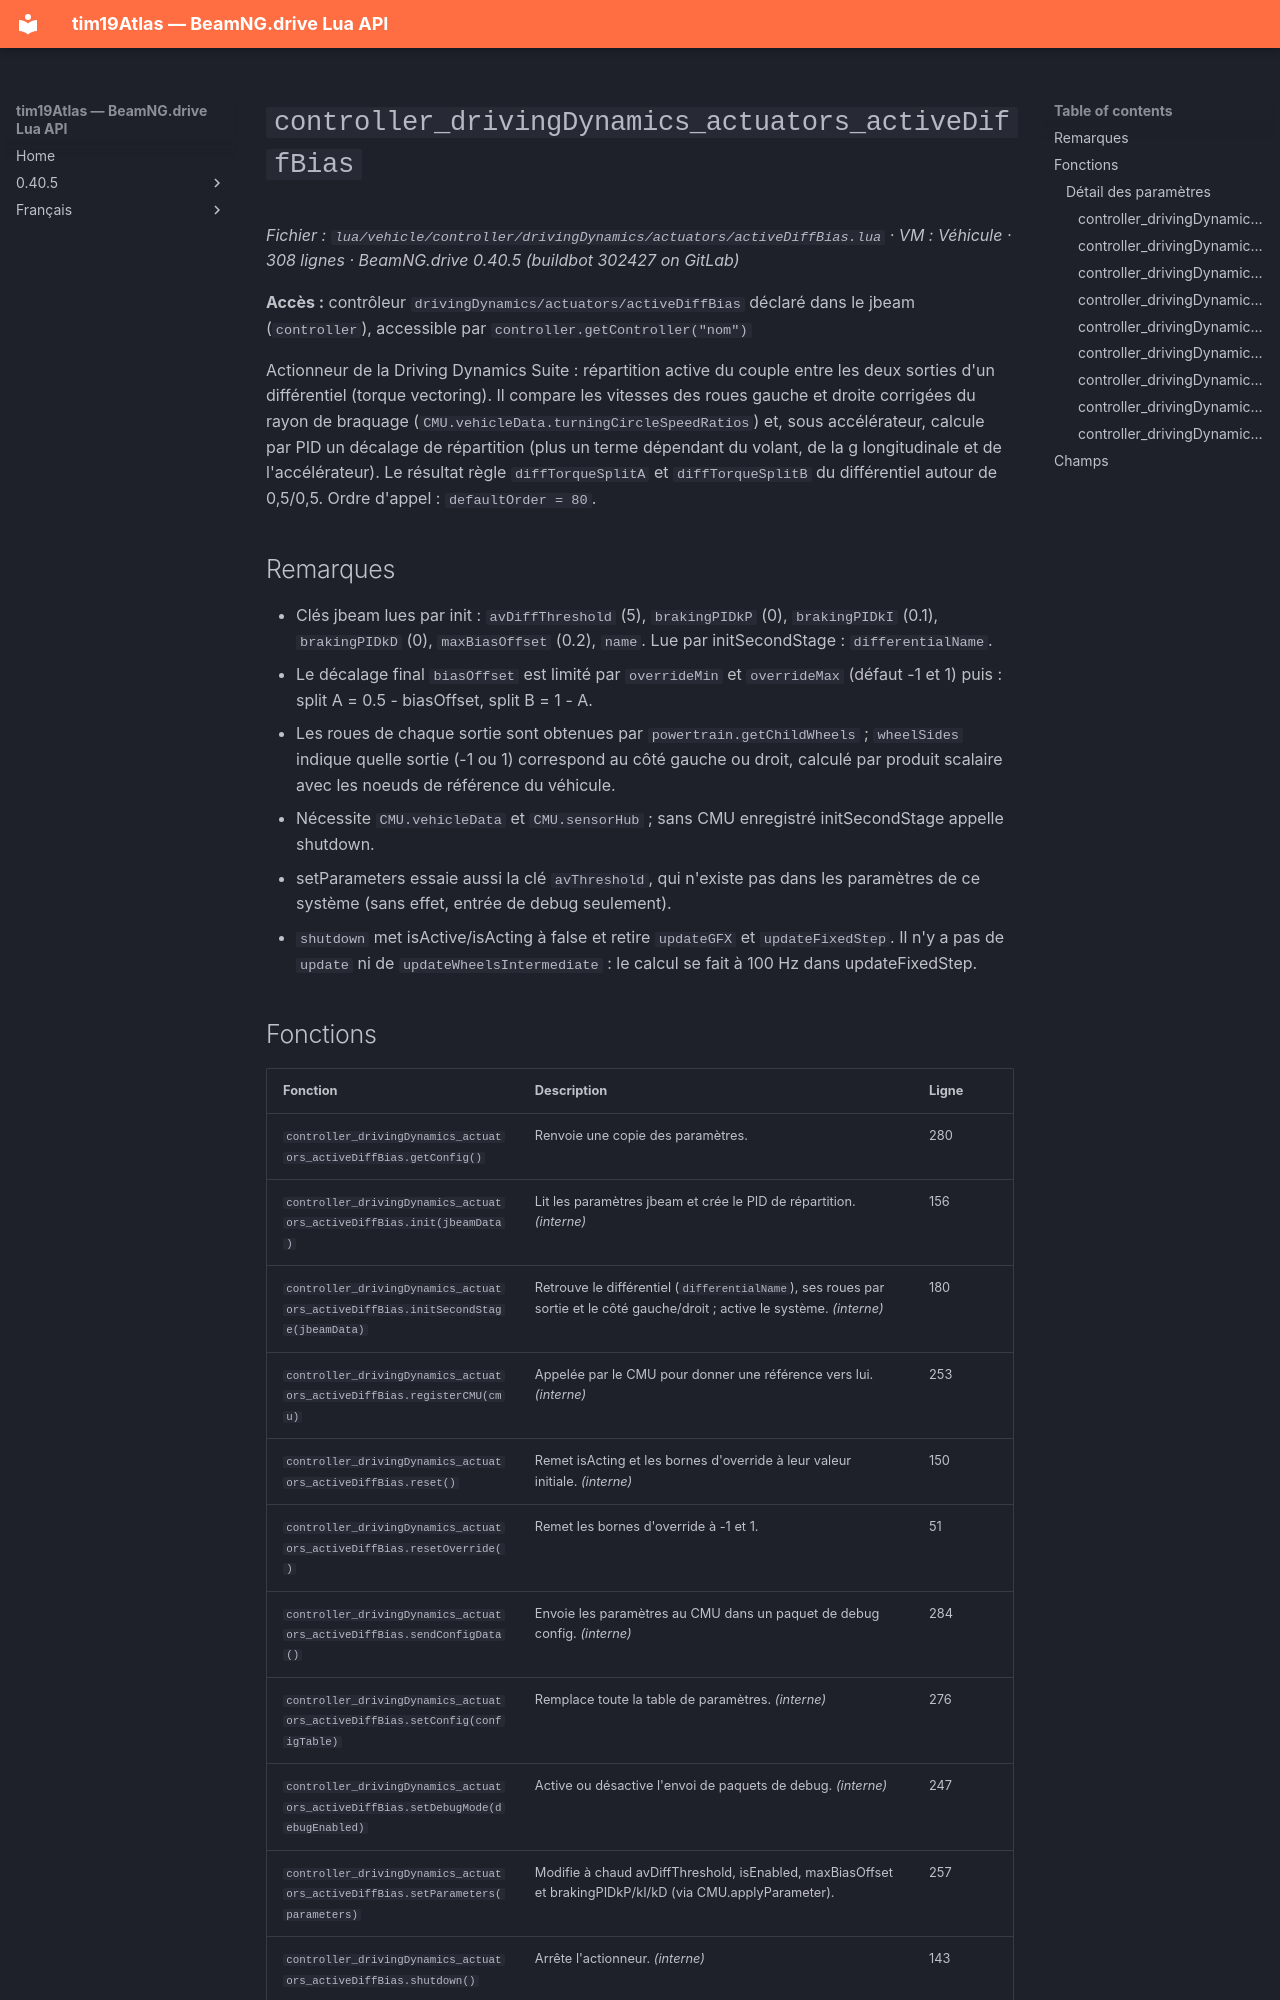

repository: Tim0219800/beamng-lua-atlas · page: fr/0.40.5/vehicle/controller/drivingDynamics/actuators/activeDiffBias.html · generator: mkdocs

# `controller_drivingDynamics_actuators_activeDiffBias`

*Fichier : `lua/vehicle/controller/drivingDynamics/actuators/activeDiffBias.lua` · VM : Véhicule · 308 lignes · BeamNG.drive 0.40.5 (buildbot 302427 on GitLab)*

**Accès :** contrôleur `drivingDynamics/actuators/activeDiffBias` déclaré dans le jbeam (`controller`), accessible par `controller.getController("nom")`

Actionneur de la Driving Dynamics Suite : répartition active du couple entre les deux sorties d'un différentiel (torque vectoring). Il compare les vitesses des roues gauche et droite corrigées du rayon de braquage (`CMU.vehicleData.turningCircleSpeedRatios`) et, sous accélérateur, calcule par PID un décalage de répartition (plus un terme dépendant du volant, de la g longitudinale et de l'accélérateur). Le résultat règle `diffTorqueSplitA` et `diffTorqueSplitB` du différentiel autour de 0,5/0,5. Ordre d'appel : `defaultOrder = 80`.

## Remarques

- Clés jbeam lues par init : `avDiffThreshold` (5), `brakingPIDkP` (0), `brakingPIDkI` (0.1), `brakingPIDkD` (0), `maxBiasOffset` (0.2), `name`. Lue par initSecondStage : `differentialName`.
- Le décalage final `biasOffset` est limité par `overrideMin` et `overrideMax` (défaut -1 et 1) puis : split A = 0.5 - biasOffset, split B = 1 - A.
- Les roues de chaque sortie sont obtenues par `powertrain.getChildWheels` ; `wheelSides` indique quelle sortie (-1 ou 1) correspond au côté gauche ou droit, calculé par produit scalaire avec les noeuds de référence du véhicule.
- Nécessite `CMU.vehicleData` et `CMU.sensorHub` ; sans CMU enregistré initSecondStage appelle shutdown.
- setParameters essaie aussi la clé `avThreshold`, qui n'existe pas dans les paramètres de ce système (sans effet, entrée de debug seulement).
- `shutdown` met isActive/isActing à false et retire `updateGFX` et `updateFixedStep`. Il n'y a pas de `update` ni de `updateWheelsIntermediate` : le calcul se fait à 100 Hz dans updateFixedStep.
